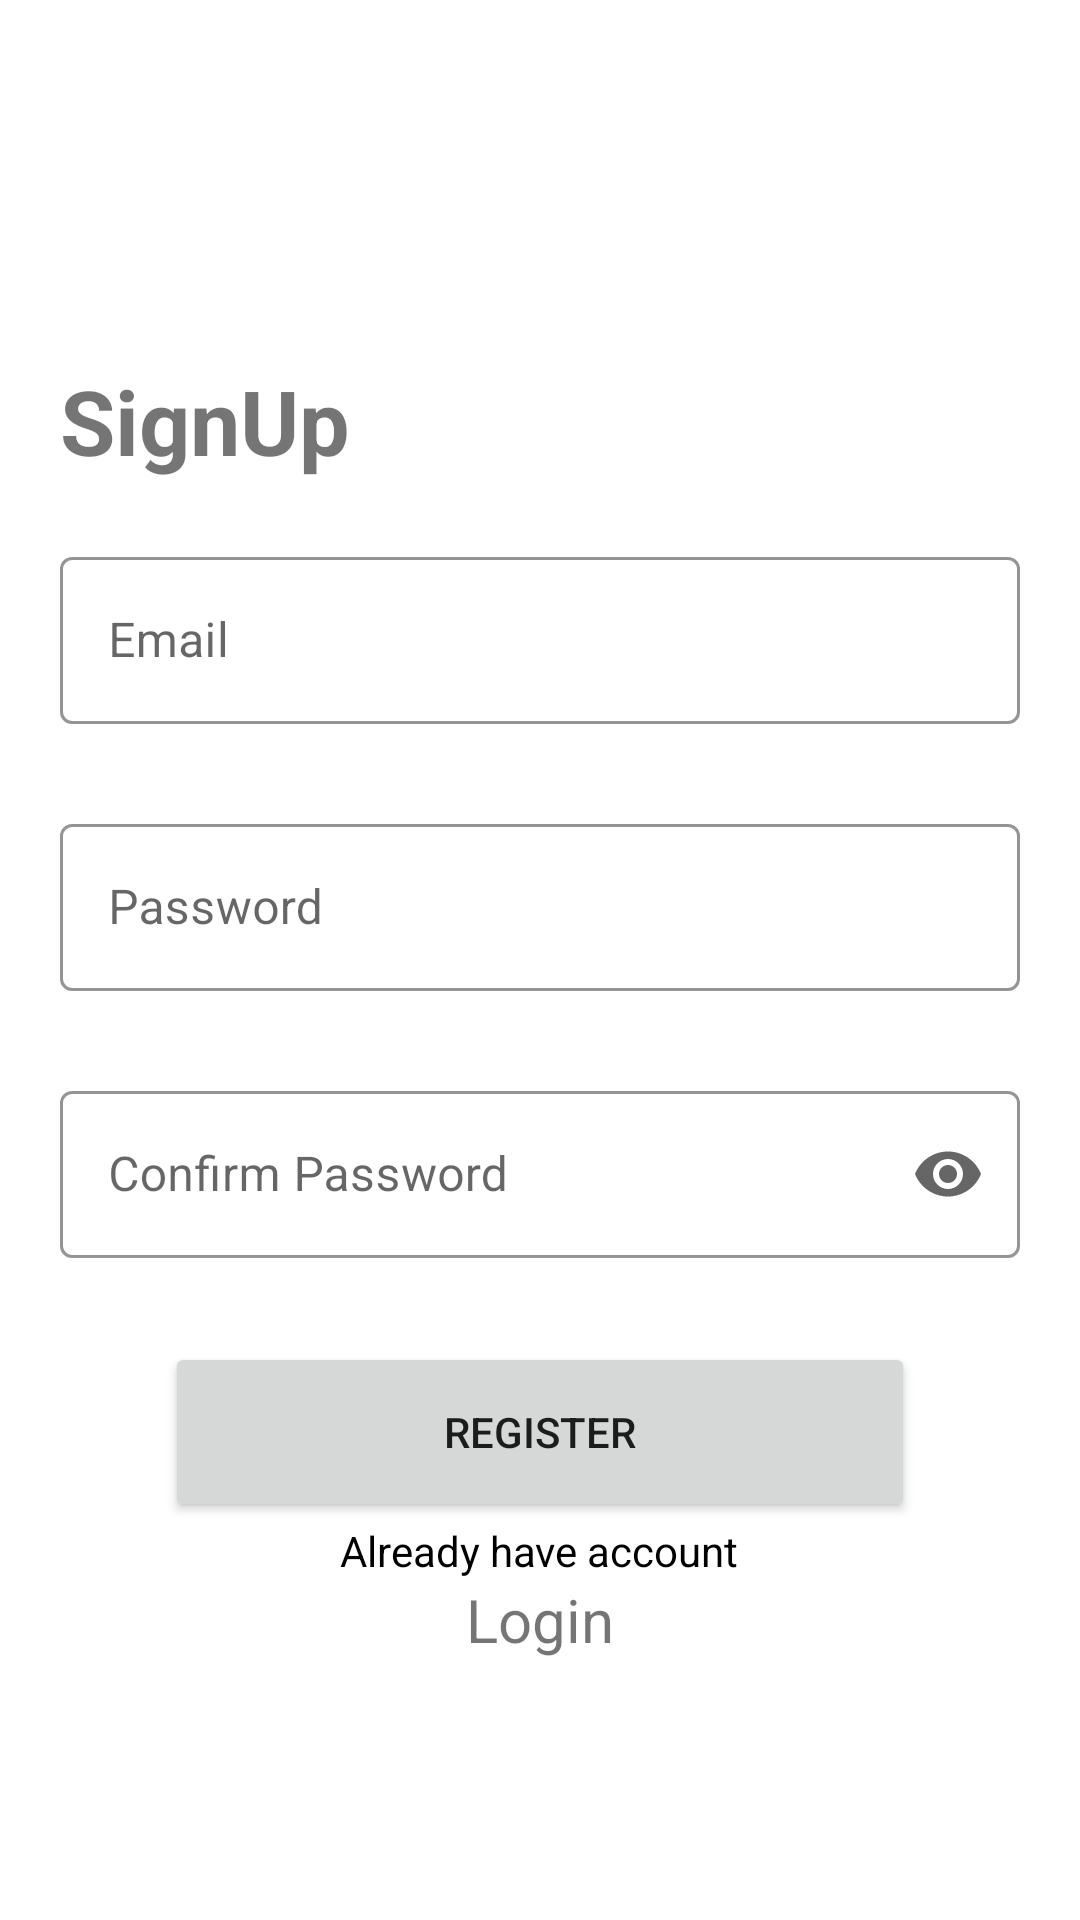

Layout XML and referenced resources for this Android screen:
<!-- AndroidManifest.xml: application theme Theme.EmailPasswordAuthentivation -->
<!-- res/layout/activity_main.xml -->
<?xml version="1.0" encoding="utf-8"?>
<RelativeLayout xmlns:android="http://schemas.android.com/apk/res/android"
    xmlns:app="http://schemas.android.com/apk/res-auto"
    xmlns:tools="http://schemas.android.com/tools"
    android:layout_width="match_parent"
    android:layout_height="match_parent"
    tools:context=".MainActivity" >

    <ImageView
        android:layout_width="match_parent"
        android:layout_height="match_parent"
        android:scaleType="centerCrop"
        android:src="@drawable/backgroundimg"/>

    <TextView
        android:layout_width="match_parent"
        android:layout_height="wrap_content"
        android:id="@+id/textView1"
        android:text="SignUp"
        android:textStyle="bold"
        android:layout_marginTop="120dp"
        android:layout_marginStart="20dp"
        android:textSize="30sp"/>

    <com.google.android.material.textfield.TextInputLayout
        android:layout_width="match_parent"
        android:layout_height="wrap_content"
        android:id="@+id/Emailtextlayout"
        style="@style/TextInpuLayout"
        android:layout_marginTop="20dp"
        android:paddingHorizontal="20dp"
        android:layout_below="@+id/textView1"
        android:hint="Email">

        <com.google.android.material.textfield.TextInputEditText
            android:id="@+id/email_input"
            android:layout_width="match_parent"
            android:layout_height="wrap_content"
            android:inputType="textEmailAddress"
            android:maxLines="1"/>
    </com.google.android.material.textfield.TextInputLayout>

    <com.google.android.material.textfield.TextInputLayout
        android:layout_width="match_parent"
        android:layout_height="wrap_content"
        android:id="@+id/Password_text_inputLayout"
        style="@style/TextInpuLayout"
        android:layout_marginTop="20dp"
        android:paddingHorizontal="20dp"
        android:layout_below="@+id/Emailtextlayout"
        android:hint="Password">

        <com.google.android.material.textfield.TextInputEditText
            android:id="@+id/password_input"
            android:layout_width="match_parent"
            android:layout_height="wrap_content"
            android:inputType="textPassword"
            android:maxLines="1"/>
    </com.google.android.material.textfield.TextInputLayout>

    <com.google.android.material.textfield.TextInputLayout
        android:layout_width="match_parent"
        android:layout_height="wrap_content"
        android:id="@+id/Confirmpasslayout"
        style="@style/TextInpuLayout"
        android:layout_marginTop="20dp"
        android:paddingHorizontal="20dp"
        android:layout_below="@+id/Password_text_inputLayout"
        app:endIconMode="password_toggle"
        android:hint="Confirm Password">

        <com.google.android.material.textfield.TextInputEditText
            android:id="@+id/confirmpassword_input"
            android:layout_width="match_parent"
            android:layout_height="wrap_content"
            android:inputType="textPassword"
            android:maxLines="1"/>
    </com.google.android.material.textfield.TextInputLayout>

    <Button
        android:id="@+id/btnRegister"
        android:layout_width="250dp"
        android:layout_height="60dp"
        android:layout_below="@+id/Confirmpasslayout"
        android:layout_marginTop="20dp"
        android:layout_centerHorizontal="true"
        android:text="Register"/>

    <TextView
        android:layout_width="wrap_content"
        android:layout_height="wrap_content"
        android:id="@+id/textview2"
        android:textColor="@color/black"
        android:text="Already have account"
        android:layout_centerHorizontal="true"
        android:layout_below="@id/btnRegister"/>


    <TextView
        android:id="@+id/logintextview"
        android:layout_width="wrap_content"
        android:layout_height="wrap_content"
        android:text="Login"
        android:layout_centerHorizontal="true"
        android:textColor="@color/blue"
        android:textSize="20dp"
        android:layout_below="@id/textview2"/>


</RelativeLayout>
<!-- resources referenced by this layout -->
<resources>
  <style name="TextInpuLayout" parent="Widget.MaterialComponents.TextInputLayout.OutlinedBox">
  
          <item name="hintTextColor">@color/black</item>
          <item name="android:paddingBottom">8dp</item>
          <item name="boxStrokeColor">@color/black</item>
      </style>
  <style name="Theme.EmailPasswordAuthentivation" parent="Theme.MaterialComponents.DayNight.NoActionBar">
          
          <item name="colorPrimary">@color/black</item>
          <item name="colorPrimaryVariant">@color/purple_700</item>
          <item name="colorOnPrimary">@color/white</item>
          
          <item name="colorSecondary">@color/teal_200</item>
          <item name="colorSecondaryVariant">@color/teal_700</item>
          <item name="colorOnSecondary">@color/black</item>
          
          <item name="android:statusBarColor" tools:targetApi="l">@color/black</item>
          
      </style>
  <!-- not gathered from this repository: default colours our renderer supplied (Android Studio template values) -->
  <color name="purple_700">#FF3700B3</color>
  <color name="teal_200">#FF03DAC5</color>
  <color name="teal_700">#FF018786</color>
  <color name="black">#FF000000</color>
  <color name="white">#FFFFFFFF</color>
</resources>
